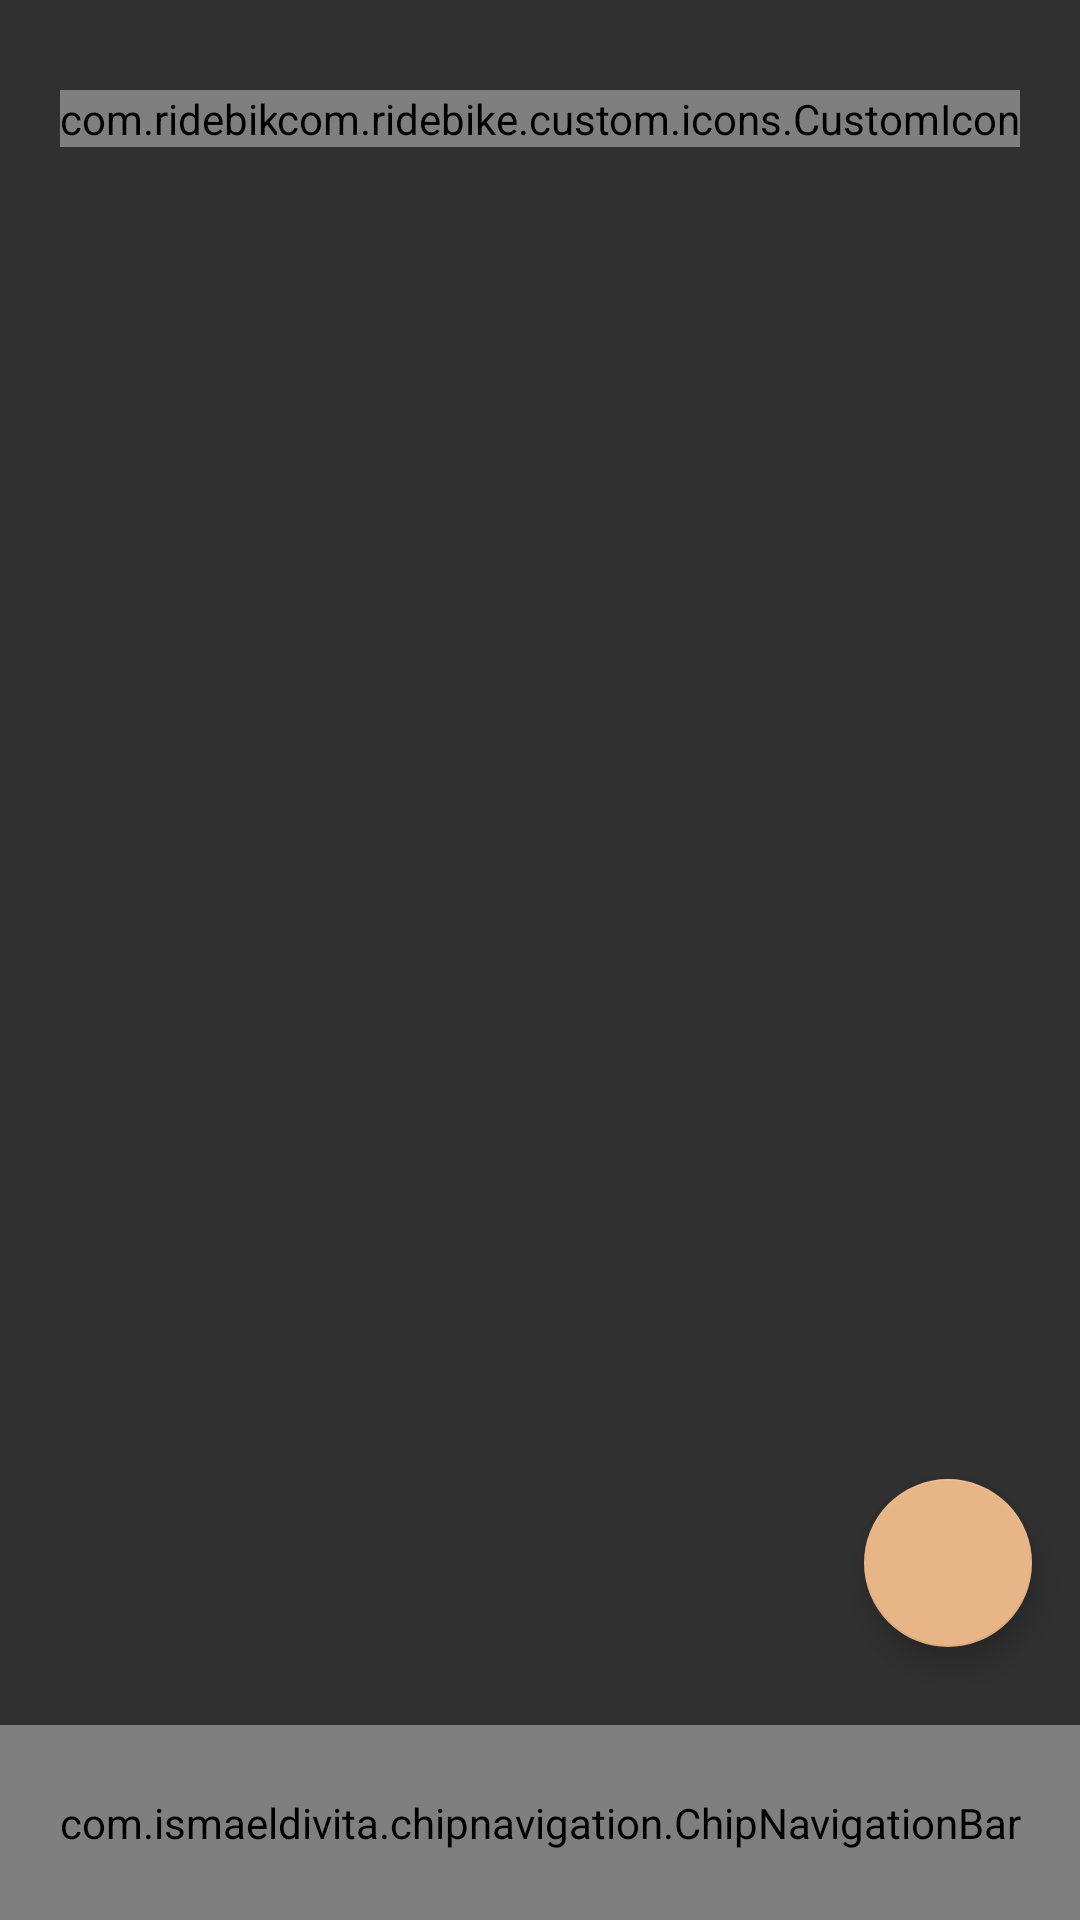

This screen was rendered from an Android layout file. Write that file and the resources it references.
<!-- AndroidManifest.xml: application theme Theme.AppCompat.NoActionBar -->
<!-- res/layout/home_view_content.xml -->
<?xml version="1.0" encoding="utf-8"?>
<androidx.constraintlayout.widget.ConstraintLayout xmlns:android="http://schemas.android.com/apk/res/android"
    xmlns:app="http://schemas.android.com/apk/res-auto"
    android:layout_width="match_parent"
    android:layout_height="match_parent">

    
    <include
        android:id="@+id/home_screen_header"
        layout="@layout/common_header_home_screen"
        android:layout_width="0dp"
        android:layout_height="wrap_content"
        app:layout_constraintEnd_toEndOf="parent"
        app:layout_constraintStart_toStartOf="parent"
        app:layout_constraintTop_toTopOf="parent" />

    
    <FrameLayout
        android:id="@+id/fragment_container"
        android:layout_width="match_parent"
        android:layout_height="0dp"
        android:layout_marginTop="@dimen/home_view_fragment_mTop"
        app:layout_constraintBottom_toTopOf="@id/bottom_navigation_bar"
        app:layout_constraintEnd_toEndOf="parent"
        app:layout_constraintStart_toStartOf="parent"
        app:layout_constraintTop_toBottomOf="@id/home_screen_header" />

    
    <include
        android:id="@+id/bottom_navigation_bar"
        layout="@layout/bottom_nav_bar_view"
        android:layout_width="0dp"
        android:layout_height="wrap_content"
        app:layout_constraintBottom_toBottomOf="parent"
        app:layout_constraintEnd_toEndOf="parent"
        app:layout_constraintStart_toStartOf="parent" />

    
    <View
        android:id="@+id/shadowView"
        android:layout_width="match_parent"
        android:layout_height="match_parent"
        android:background="@color/home_view_shadow_view_bg"
        android:visibility="gone" />

    
    <include
        android:id="@+id/floating_add_icon"
        layout="@layout/floating_action_button"
        android:layout_width="wrap_content"
        android:layout_height="wrap_content"
        android:layout_marginBottom="@dimen/home_view_floating_btn_mBottom"
        app:layout_constraintBottom_toTopOf="@+id/bottom_navigation_bar"
        app:layout_constraintEnd_toEndOf="parent" />

</androidx.constraintlayout.widget.ConstraintLayout>
<!-- res/layout/common_header_home_screen.xml (included above) -->
<?xml version="1.0" encoding="utf-8"?>
<androidx.constraintlayout.widget.ConstraintLayout xmlns:android="http://schemas.android.com/apk/res/android"
    xmlns:app="http://schemas.android.com/apk/res-auto"
    android:layout_width="match_parent"
    android:layout_height="wrap_content"
    android:background="@android:color/transparent">

    
    <com.ridebike.custom.icons.CustomIcon
        android:id="@+id/menu_icon"
        android:layout_width="wrap_content"
        android:layout_height="wrap_content"
        android:layout_marginStart="@dimen/header_heading_mStart"
        android:layout_marginTop="@dimen/header_heading_mTop"
        android:text="@string/home_header_menu_icon"
        android:textSize="@dimen/home_header_menu_icon_size"
        app:layout_constraintStart_toStartOf="parent"
        app:layout_constraintTop_toTopOf="parent" />

    
    <com.ridebike.custom.icons.CustomIcon
        android:id="@+id/back_icon"
        android:layout_width="wrap_content"
        android:layout_height="wrap_content"
        android:layout_marginStart="@dimen/header_heading_mStart"
        android:layout_marginTop="@dimen/header_heading_mTop"
        android:text="@string/back_icon"
        android:visibility="gone"
        android:textSize="@dimen/home_header_menu_icon_size"
        app:layout_constraintStart_toStartOf="parent"
        app:layout_constraintTop_toTopOf="parent" />

    
    <com.ridebike.custom.icons.CustomIcon
        android:id="@+id/header_right_icon"
        android:layout_width="wrap_content"
        android:layout_height="wrap_content"
        android:layout_marginEnd="@dimen/header_heading_mStart"
        android:text="@string/home_header_right_icon"
        android:textSize="@dimen/home_header_right_icon_size"
        app:layout_constraintBottom_toBottomOf="@id/menu_icon"
        app:layout_constraintEnd_toEndOf="parent"
        app:layout_constraintTop_toTopOf="@id/menu_icon" />

    
    <TextView
        android:id="@+id/tv_heading"
        android:layout_width="wrap_content"
        android:layout_height="wrap_content"
        android:fontFamily="@font/sf_ui_display_heavy"
        android:text="@string/ridebike"
        android:textColor="@color/select_interest_heading_color"
        android:textSize="@dimen/home_header_text_size"
        app:layout_constraintBottom_toBottomOf="@id/menu_icon"
        app:layout_constraintEnd_toStartOf="@id/header_right_icon"
        app:layout_constraintStart_toEndOf="@id/menu_icon"
        app:layout_constraintTop_toTopOf="@id/menu_icon" />

</androidx.constraintlayout.widget.ConstraintLayout>
<!-- res/layout/bottom_nav_bar_view.xml (included above) -->
<?xml version="1.0" encoding="utf-8"?>
<androidx.constraintlayout.widget.ConstraintLayout xmlns:android="http://schemas.android.com/apk/res/android"
    xmlns:app="http://schemas.android.com/apk/res-auto"
    android:layout_width="match_parent"
    android:layout_height="wrap_content">

    
    <com.ismaeldivita.chipnavigation.ChipNavigationBar
        android:id="@+id/bottom_navigation_menu"
        android:layout_width="match_parent"
        android:layout_height="@dimen/home_bottom_nav_height"
        android:background="@color/home_bottom_nav_bg"
        android:clickable="true"
        android:elevation="@dimen/home_bottom_nav_elevation"
        android:focusable="true"
        android:gravity="center"
        android:padding="@dimen/home_bottom_nav_padding"
        app:cnb_menuResource="@menu/bottom_menu"
        app:layout_constraintBottom_toBottomOf="parent"
        app:layout_constraintEnd_toEndOf="parent"
        app:layout_constraintStart_toStartOf="parent"
        app:layout_constraintTop_toTopOf="parent" />

</androidx.constraintlayout.widget.ConstraintLayout>
<!-- res/layout/floating_action_button.xml (included above) -->
<?xml version="1.0" encoding="utf-8"?>
<androidx.constraintlayout.widget.ConstraintLayout xmlns:android="http://schemas.android.com/apk/res/android"
    xmlns:app="http://schemas.android.com/apk/res-auto"
    android:layout_width="wrap_content"
    android:layout_height="wrap_content">

    
    <com.google.android.material.floatingactionbutton.FloatingActionButton
        android:id="@+id/add_icon"
        android:layout_width="wrap_content"
        android:layout_height="wrap_content"
        android:layout_gravity="bottom|end"
        android:layout_margin="@dimen/home_fab_margin"
        android:src="@drawable/ic_add"
        app:backgroundTint="@color/bottom_bar_icon_color"
        app:elevation="@dimen/home_fab_elevation"
        app:layout_constraintBottom_toBottomOf="parent"
        app:layout_constraintEnd_toEndOf="parent"
        app:pressedTranslationZ="@dimen/home_fab_translationZ" />

    
    <LinearLayout
        android:id="@+id/create_group"
        android:layout_width="wrap_content"
        android:layout_height="wrap_content"
        android:layout_marginTop="@dimen/home_fab_margin"
        android:layout_marginEnd="@dimen/home_fab_mEnd"
        android:layout_marginBottom="@dimen/home_fab_margin"
        android:gravity="center"
        android:visibility="invisible"
        android:orientation="horizontal"
        app:layout_constraintBottom_toTopOf="@id/add_icon"
        app:layout_constraintEnd_toEndOf="@id/add_icon">

        <TextView
            android:layout_width="wrap_content"
            android:layout_height="wrap_content"
            android:fontFamily="@font/sf_ui_display_semibold"
            android:text="@string/create_a_group"
            android:textSize="@dimen/home_fab_text_size" />

        <com.ridebike.custom.icons.CustomIcon
            android:layout_width="wrap_content"
            android:layout_height="wrap_content"
            android:layout_marginStart="@dimen/home_fab_mStart"
            android:background="@drawable/white_bg_floating_icon"
            android:gravity="center"
            android:text="@string/creare_grp_icon"
            android:textAlignment="center"
            android:textColor="@color/text_color_black"
            android:textSize="@dimen/home_fab_item_size"
            app:pressedTranslationZ="@dimen/home_fab_translationZ" />

    </LinearLayout>

    
    <LinearLayout
        android:id="@+id/schedule_ride"
        android:layout_width="wrap_content"
        android:layout_height="wrap_content"
        android:layout_marginTop="@dimen/home_fab_margin"
        android:layout_marginEnd="@dimen/home_fab_mEnd"
        android:layout_marginBottom="@dimen/home_fab_margin"
        android:gravity="center"
        android:visibility="invisible"
        android:orientation="horizontal"
        app:layout_constraintBottom_toTopOf="@id/create_group"
        app:layout_constraintEnd_toEndOf="@id/add_icon">

        <TextView
            android:layout_width="wrap_content"
            android:layout_height="wrap_content"
            android:fontFamily="@font/sf_ui_display_semibold"
            android:text="@string/schedule_a_ride"
            android:textSize="@dimen/home_fab_text_size" />

        <com.ridebike.custom.icons.CustomIcon
            android:layout_width="wrap_content"
            android:layout_height="wrap_content"
            android:layout_marginStart="@dimen/home_fab_mStart"
            android:background="@drawable/white_bg_floating_icon"
            android:gravity="center"
            android:text="@string/schedule_ride_icon"
            android:textAlignment="center"
            android:textColor="@color/text_color_black"
            android:textSize="@dimen/home_fab_item_size"
            app:pressedTranslationZ="@dimen/home_fab_translationZ" />

    </LinearLayout>

    
    <LinearLayout
        android:id="@+id/create_post"
        android:layout_width="wrap_content"
        android:layout_height="wrap_content"
        android:layout_marginTop="@dimen/home_fab_margin"
        android:layout_marginEnd="@dimen/home_fab_mEnd"
        android:layout_marginBottom="@dimen/home_fab_margin"
        android:visibility="invisible"
        android:gravity="center"
        android:orientation="horizontal"
        app:layout_constraintBottom_toTopOf="@id/schedule_ride"
        app:layout_constraintEnd_toEndOf="@id/add_icon">

        <TextView
            android:layout_width="wrap_content"
            android:layout_height="wrap_content"
            android:fontFamily="@font/sf_ui_display_semibold"
            android:text="@string/create_a_post"
            android:textSize="@dimen/home_fab_text_size" />

        <com.ridebike.custom.icons.CustomIcon
            android:layout_width="wrap_content"
            android:layout_height="wrap_content"
            android:layout_marginStart="@dimen/home_fab_mStart"
            android:background="@drawable/white_bg_floating_icon"
            android:gravity="center"
            android:text="@string/create_post_icon"
            android:textAlignment="center"
            android:textColor="@color/text_color_black"
            android:textSize="@dimen/home_fab_item_size"
            app:pressedTranslationZ="@dimen/home_fab_translationZ" />

    </LinearLayout>

</androidx.constraintlayout.widget.ConstraintLayout>
<!-- resources referenced by this layout -->
<resources>
  <color name="bottom_bar_icon_color">#e8b586</color>
  <color name="home_bottom_nav_bg">#424242</color>
  <color name="home_view_shadow_view_bg">#B3000000</color>
  <color name="select_interest_heading_color">#e8b586</color>
  <color name="text_color_black">#000000</color>
  <dimen name="header_heading_mStart">20dp</dimen>
  <dimen name="header_heading_mTop">30dp</dimen>
  <dimen name="home_bottom_nav_elevation">16dp</dimen>
  <dimen name="home_bottom_nav_height">65dp</dimen>
  <dimen name="home_bottom_nav_padding">6dp</dimen>
  <dimen name="home_fab_elevation">6dp</dimen>
  <dimen name="home_fab_item_size">20dp</dimen>
  <dimen name="home_fab_mEnd">8dp</dimen>
  <dimen name="home_fab_mStart">10dp</dimen>
  <dimen name="home_fab_margin">16dp</dimen>
  <dimen name="home_fab_text_size">14sp</dimen>
  <dimen name="home_fab_translationZ">12dp</dimen>
  <dimen name="home_header_menu_icon_size">24dp</dimen>
  <dimen name="home_header_right_icon_size">24dp</dimen>
  <dimen name="home_header_text_size">24sp</dimen>
  <dimen name="home_view_floating_btn_mBottom">10dp</dimen>
  <dimen name="home_view_fragment_mTop">15dp</dimen>
  <!-- drawable white_bg_floating_icon (drawable) -->
  <?xml version="1.0" encoding="utf-8"?>
  <shape xmlns:android="http://schemas.android.com/apk/res/android"
      android:shape="oval">
  
      <solid android:color="@color/textColorWhite" />
  
      <size
          android:width="40dp"
          android:height="40dp" />
  </shape>
  <string name="back_icon">C</string>
  <string name="creare_grp_icon">d</string>
  <string name="create_a_group">Create a Group</string>
  <string name="create_a_post">Create a Post</string>
  <string name="create_post_icon">a</string>
  <string name="home_header_menu_icon">o</string>
  <string name="home_header_right_icon">n</string>
  <string name="ridebike">RideBike</string>
  <string name="schedule_a_ride">Schedule a Ride</string>
  <string name="schedule_ride_icon">q</string>
  <color name="textColorWhite">#fff</color>
</resources>
